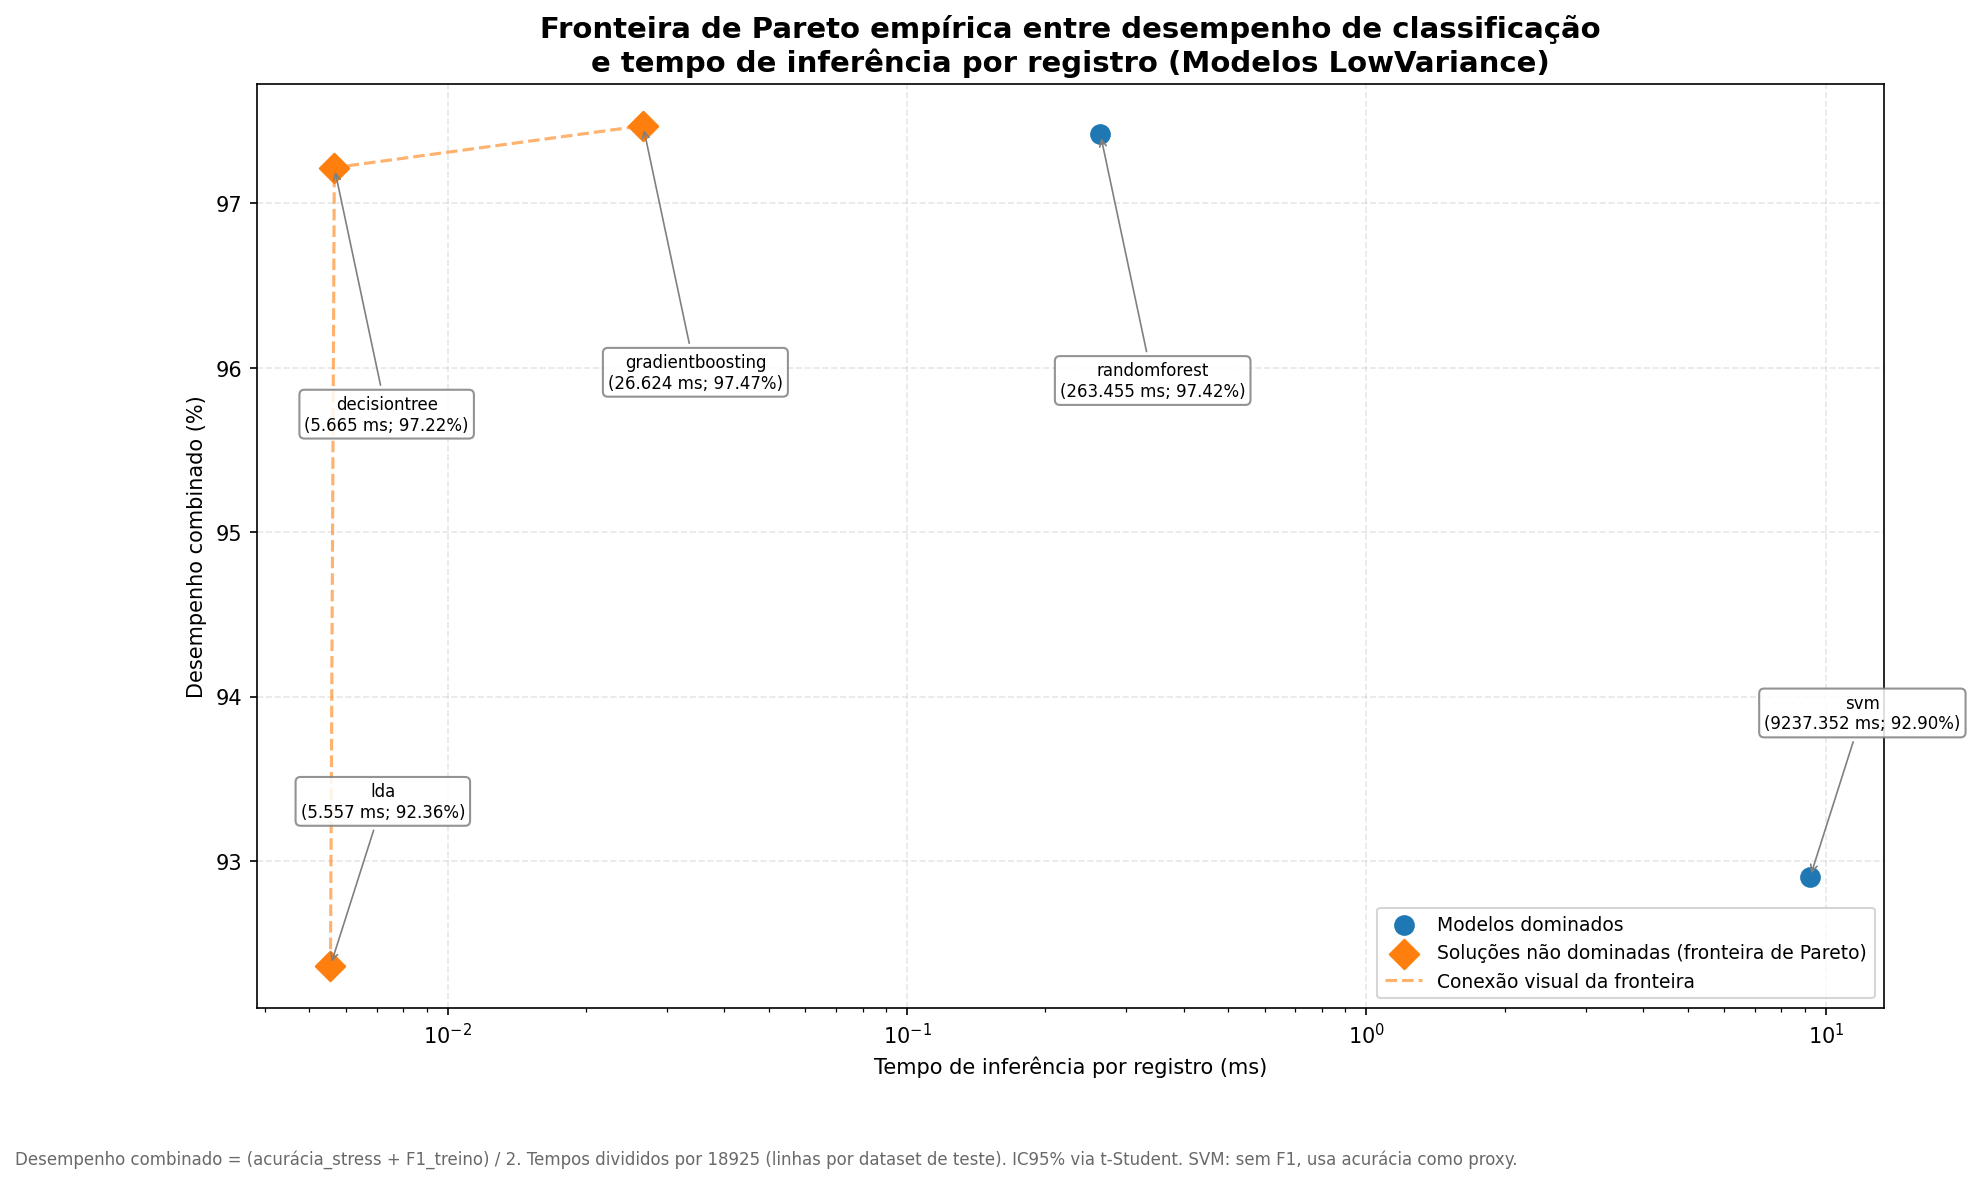

The data file committed next to this chart (first rows):
model_id, time_ms, ci95_lower, ci95_upper, accuracy, f1, combined, dominated, pareto_frontier
lowvariance_lda, 0.005557, 0.005272, 0.005843, 0.924, 0.9232, 0.9236, False, True
lowvariance_decisiontree, 0.005665, 0.005363, 0.005967, 0.969, 0.9754, 0.9722, False, True
lowvariance_gradientboosting, 0.02662, 0.02516, 0.02809, 0.975, 0.9745, 0.9747, False, True
lowvariance_randomforest, 0.2635, 0.2529, 0.274, 0.974, 0.9745, 0.9742, True, False
lowvariance_svm, 9.237, 8.484, 9.991, 0.929, , 0.929, True, False
